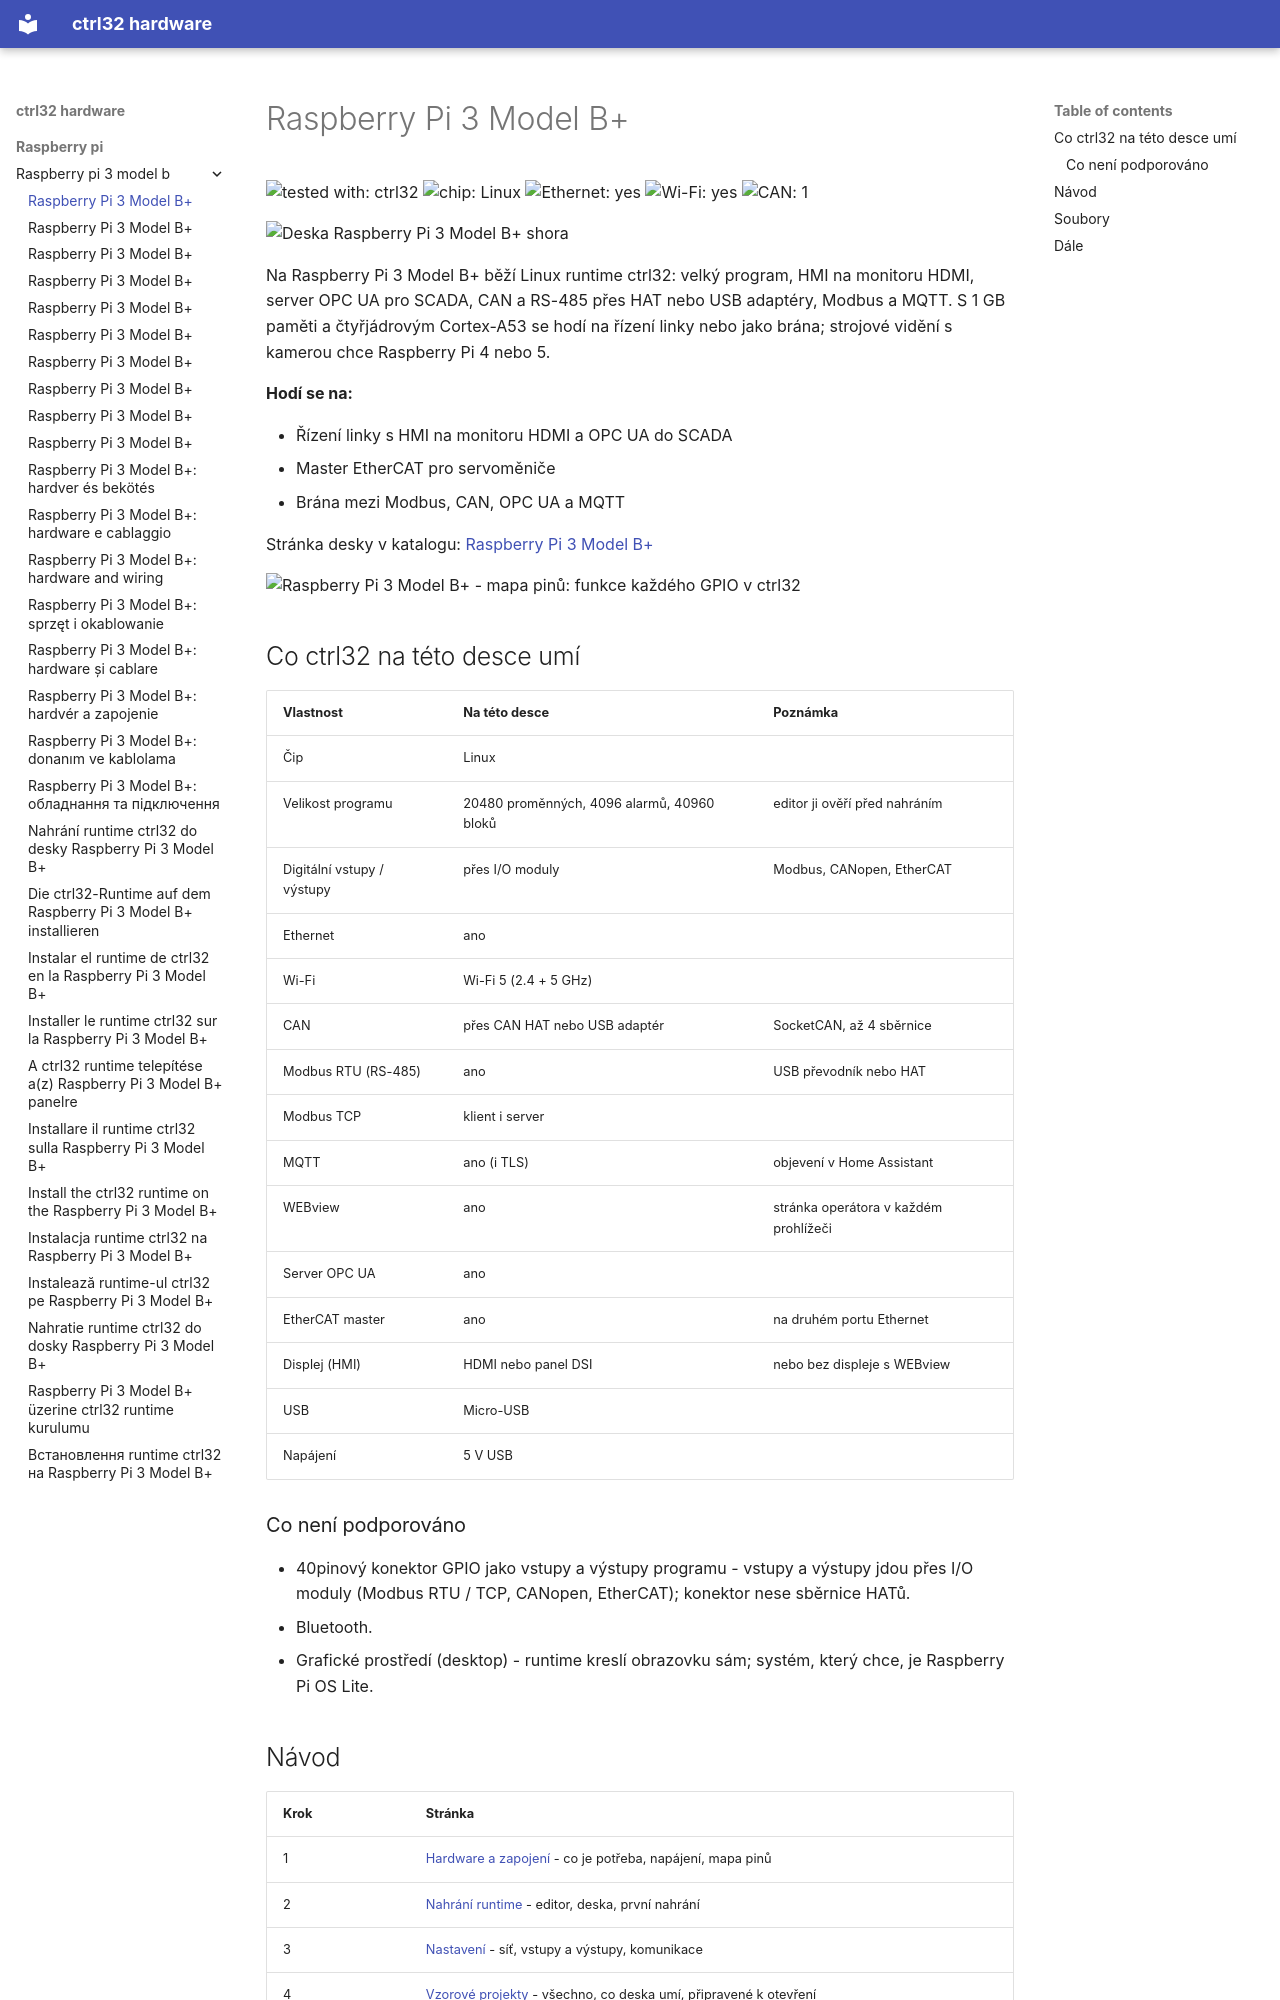

repository: ctrl32/hardware · page: raspberry-pi/raspberry-pi-3-model-b/README.cs/index.html · generator: mkdocs

---
title: Raspberry Pi 3 Model B+
slug: raspberry-pi-3-model-b
sidebar_position: 10
hardware: /hardware/boards/raspberry-pi-3-model-b/
image: img/board-01.jpg
image_alt: Deska Raspberry Pi 3 Model B+ shora
tags:
- raspberry-pi
- linux
- hmi
- opc-ua
---

# Raspberry Pi 3 Model B+

![tested with: ctrl32](https://img.shields.io/badge/tested%20with-ctrl32-0ea5e9) ![chip: Linux](https://img.shields.io/badge/chip-Linux-334155) ![Ethernet: yes](https://img.shields.io/badge/Ethernet-yes-16a34a) ![Wi-Fi: yes](https://img.shields.io/badge/Wi--Fi-yes-16a34a) ![CAN: 1](https://img.shields.io/badge/CAN-1-7c3aed)

![Deska Raspberry Pi 3 Model B+ shora](img/board-01.jpg)

Na Raspberry Pi 3 Model B+ běží Linux runtime ctrl32: velký program, HMI na monitoru HDMI, server OPC UA pro SCADA, CAN a RS-485 přes HAT nebo USB adaptéry, Modbus a MQTT. S 1 GB paměti a čtyřjádrovým Cortex-A53 se hodí na řízení linky nebo jako brána; strojové vidění s kamerou chce Raspberry Pi 4 nebo 5.

**Hodí se na:**

- Řízení linky s HMI na monitoru HDMI a OPC UA do SCADA
- Master EtherCAT pro servoměniče
- Brána mezi Modbus, CAN, OPC UA a MQTT

Stránka desky v katalogu: [Raspberry Pi 3 Model B+](https://ctrl32.com/hardware/boards/raspberry-pi-3-model-b/)

![Raspberry Pi 3 Model B+ - mapa pinů: funkce každého GPIO v ctrl32](pinout/pinout.png)

## Co ctrl32 na této desce umí

<!-- capabilities:start -->
| Vlastnost | Na této desce | Poznámka |
|---|---|---|
| Čip | Linux |  |
| Velikost programu | 20480 proměnných, 4096 alarmů, 40960 bloků | editor ji ověří před nahráním |
| Digitální vstupy / výstupy | přes I/O moduly | Modbus, CANopen, EtherCAT |
| Ethernet | ano |  |
| Wi-Fi | Wi-Fi 5 (2.4 + 5 GHz) |  |
| CAN | přes CAN HAT nebo USB adaptér | SocketCAN, až 4 sběrnice |
| Modbus RTU (RS-485) | ano | USB převodník nebo HAT |
| Modbus TCP | klient i server |  |
| MQTT | ano (i TLS) | objevení v Home Assistant |
| WEBview | ano | stránka operátora v každém prohlížeči |
| Server OPC UA | ano |  |
| EtherCAT master | ano | na druhém portu Ethernet |
| Displej (HMI) | HDMI nebo panel DSI | nebo bez displeje s WEBview |
| USB | Micro-USB |  |
| Napájení | 5 V USB |  |
<!-- capabilities:end -->

### Co není podporováno

- 40pinový konektor GPIO jako vstupy a výstupy programu - vstupy a výstupy jdou přes I/O moduly (Modbus RTU / TCP, CANopen, EtherCAT); konektor nese sběrnice HATů.
- Bluetooth.
- Grafické prostředí (desktop) - runtime kreslí obrazovku sám; systém, který chce, je Raspberry Pi OS Lite.
